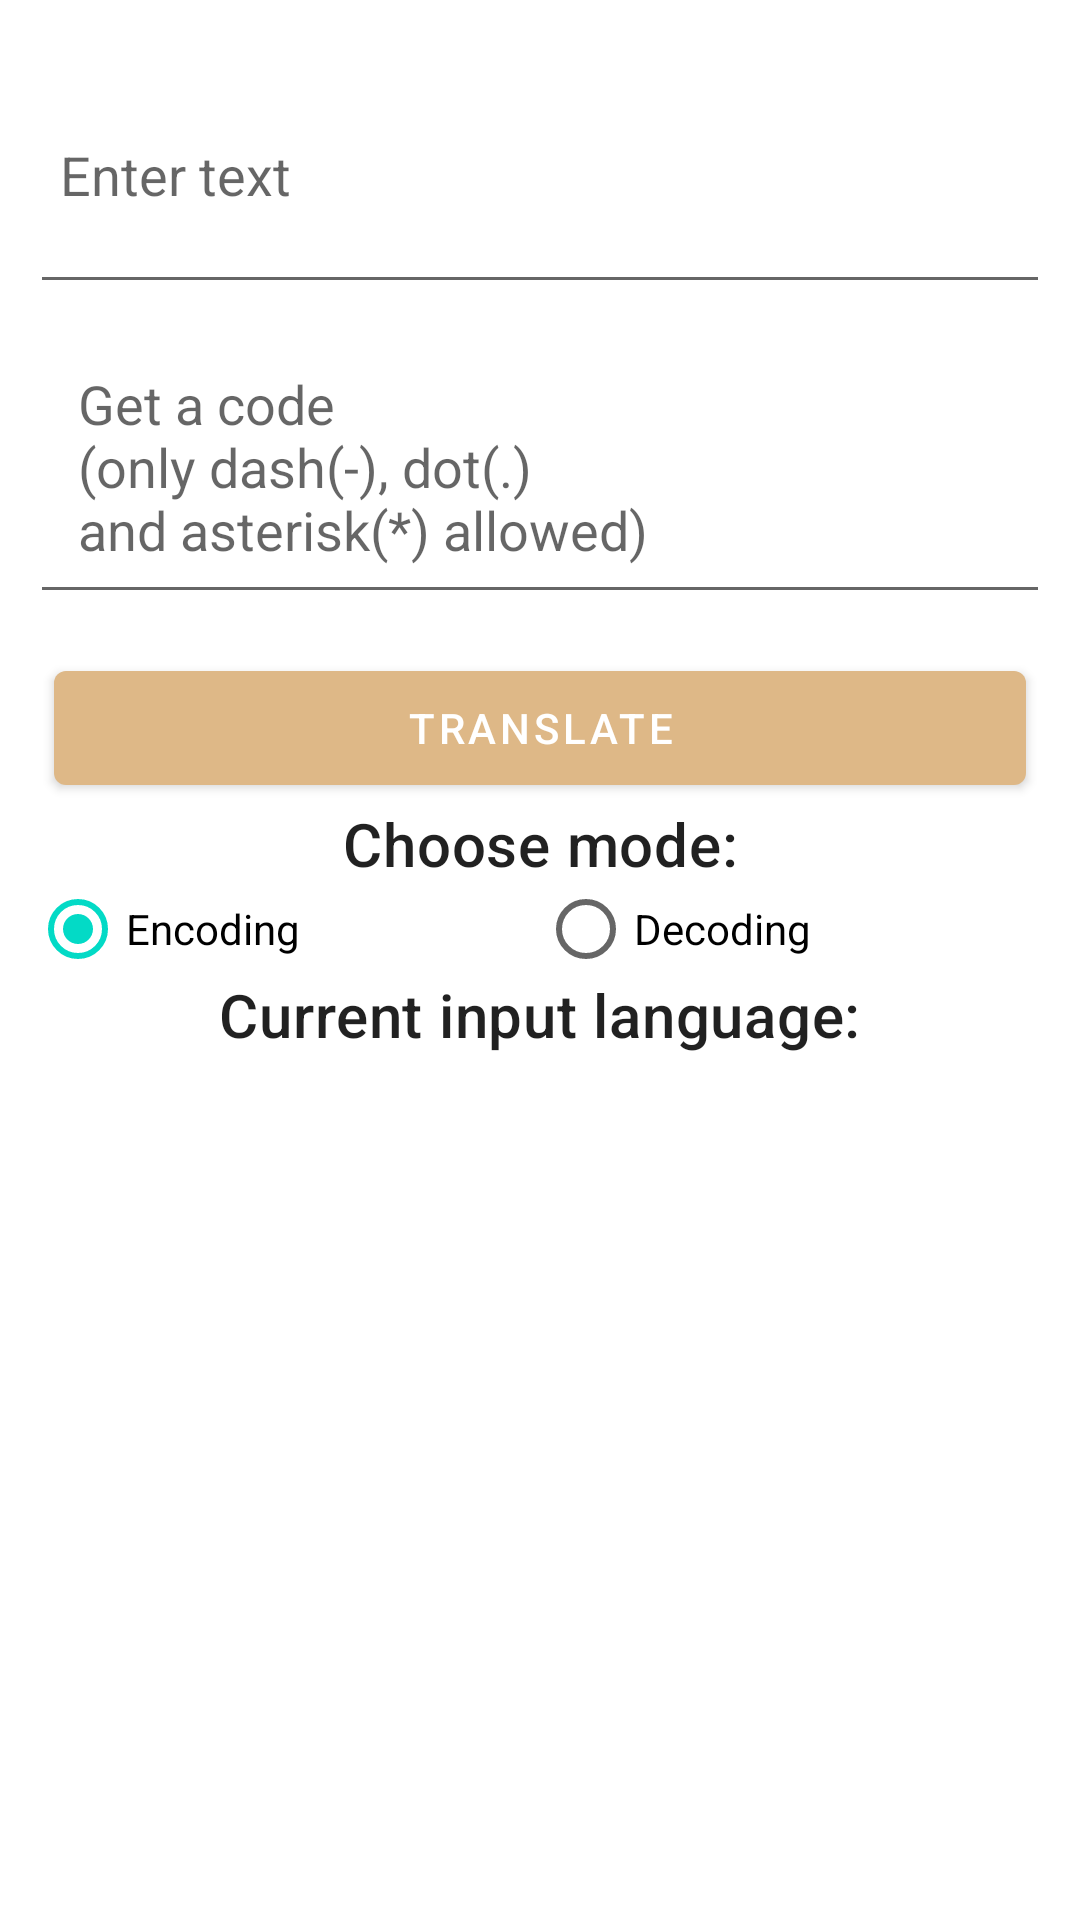

This screen was rendered from an Android layout file. Write that file and the resources it references.
<!-- AndroidManifest.xml: application theme AppTheme -->
<!-- res/layout/fragment_main_translation.xml -->
<androidx.constraintlayout.widget.ConstraintLayout
        xmlns:android="http://schemas.android.com/apk/res/android"
        xmlns:app="http://schemas.android.com/apk/res-auto"
        android:id="@+id/main_frame"
        android:layout_width="match_parent"
        android:layout_height="wrap_content"
        android:layout_gravity="center"
        android:padding="10dp">

        <View
            android:id="@+id/view1"
            style="@style/EditTextSeparatorStyle"
            android:layout_width="fill_parent"
            android:layout_height="5dp"
            app:layout_constraintTop_toTopOf="parent"
            app:layout_constraintLeft_toLeftOf="parent"
            app:layout_constraintRight_toRightOf="parent" />

        <EditText
            android:id="@+id/eng_text"
            style="@style/BodyTextStyle"
            android:layout_width="match_parent"
            android:layout_height="wrap_content"
            app:layout_constraintTop_toBottomOf="@+id/view1"
            app:layout_constraintLeft_toLeftOf="parent"
            app:layout_constraintRight_toRightOf="parent"
            android:padding="10dp"
            android:hint="@string/hint_text"
            android:minLines="3"
            android:inputType="textCapSentences|textAutoCorrect|textMultiLine"
            android:maxLines="3"/>

        <View
            android:id="@+id/view"
            android:layout_width="fill_parent"
            android:layout_height="5dp"
            app:layout_constraintTop_toBottomOf="@+id/eng_text"
            app:layout_constraintLeft_toLeftOf="parent"
            app:layout_constraintRight_toRightOf="parent" />

        <EditText
            android:id="@+id/morse_text"
            style="@style/BodyTextStyle"
            android:layout_width="match_parent"
            android:layout_height="wrap_content"
            app:layout_constraintTop_toBottomOf="@+id/view"
            app:layout_constraintLeft_toLeftOf="parent"
            app:layout_constraintRight_toRightOf="parent"
            android:padding="@dimen/root_element_margin"
            android:hint="@string/hint_code"
            android:minLines="3"
            android:inputType="textMultiLine"
            android:maxLines="3"
            android:digits="*-. "
            />

        <View
            android:id="@+id/view2"
            style="@style/EditTextSeparatorStyle"
            android:layout_width="fill_parent"
            android:layout_height="5dp"
            app:layout_constraintTop_toBottomOf="@+id/morse_text"
            app:layout_constraintLeft_toLeftOf="parent"
            app:layout_constraintRight_toRightOf="parent" />

        <com.google.android.material.button.MaterialButton
            android:id="@+id/translate_button"
            style="@style/ActionButtonStyle"
            android:layout_width="match_parent"
            android:layout_height="@dimen/translation_main_button_height"
            android:layout_margin="@dimen/activity_horizontal_margin"
            app:layout_constraintTop_toBottomOf="@+id/view2"
            app:layout_constraintLeft_toLeftOf="parent"
            app:layout_constraintRight_toRightOf="parent"
            android:text="@string/btn_trns" />

        <TextView
            android:id="@+id/textView2"
            style="@style/SystemInputTextStyle"
            android:layout_width="wrap_content"
            android:layout_height="wrap_content"
            android:text="@string/l_mode"
            app:layout_constraintTop_toBottomOf="@+id/translate_button"
            app:layout_constraintLeft_toLeftOf="parent"
            app:layout_constraintRight_toRightOf="parent" />

        <RadioGroup
            android:id="@+id/radio_mode"
            style="@style/CaptionTextStyle"
            android:layout_width="match_parent"
            android:layout_height="30dp"
            android:orientation="horizontal"
            app:layout_constraintTop_toBottomOf="@+id/textView2"
            app:layout_constraintLeft_toLeftOf="parent"
            app:layout_constraintRight_toRightOf="parent">

            <RadioButton
                android:id="@+id/radio_encode"
                android:tag="encode"
                style="@style/CaptionTextStyle"
                android:layout_width="wrap_content"
                android:layout_height="wrap_content"
                android:layout_weight="0.5"
                android:text="@string/r_btn_encode"
                android:checked="true" />

            <RadioButton
                android:id="@+id/radio_decode"
                android:tag="decode"
                style="@style/CaptionTextStyle"
                android:layout_width="wrap_content"
                android:layout_height="wrap_content"
                android:layout_weight="0.5"
                android:text="@string/r_btn_decode" />
        </RadioGroup>

        <TextView
            android:id="@+id/cur_lang"
            style="@style/SystemInputTextStyle"
            android:layout_width="wrap_content"
            android:layout_height="wrap_content"
            app:layout_constraintTop_toBottomOf="@+id/radio_mode"
            app:layout_constraintLeft_toLeftOf="parent"
            app:layout_constraintRight_toRightOf="parent"
            android:text="@string/cur_lang" />

        <ImageView
            android:id="@+id/flag_image"
            android:layout_width="match_parent"
            android:layout_height="200dp"
            app:layout_constraintTop_toBottomOf="@+id/cur_lang"
            app:layout_constraintLeft_toLeftOf="parent"
            app:layout_constraintRight_toRightOf="parent" />

    </androidx.constraintlayout.widget.ConstraintLayout>
<!-- resources referenced by this layout -->
<resources>
  <dimen name="activity_horizontal_margin">8dp</dimen>
  <dimen name="root_element_margin">16dp</dimen>
  <dimen name="translation_main_button_height">50dp</dimen>
  <string name="btn_trns">Translate</string>
  <string name="cur_lang">Current input language:</string>
  <string name="hint_code">Get a code\n(only dash(-), dot(.)\nand asterisk(*) allowed)</string>
  <string name="hint_text">Enter text</string>
  <string name="l_mode">Choose mode:</string>
  <string name="r_btn_decode">Decoding</string>
  <string name="r_btn_encode">Encoding</string>
  <style name="ActionButtonStyle" parent="@style/Widget.MaterialComponents.Button" />
  <style name="SystemInputTextStyle" parent="TextAppearance.MaterialComponents.Headline6" />
  <style name="AppTheme" parent="Theme.MaterialComponents.DayNight.DarkActionBar">
          
          <item name="colorPrimary">@color/colorPrimary</item>
          <item name="colorPrimaryDark">@color/colorPrimaryDark</item>
          <item name="android:statusBarColor">@color/status_bar_background</item>
      </style>
  <color name="colorPrimary">#deb887</color>
  <color name="colorPrimaryDark">#303F9F</color>
  <color name="status_bar_background">#3700B3</color>
</resources>
